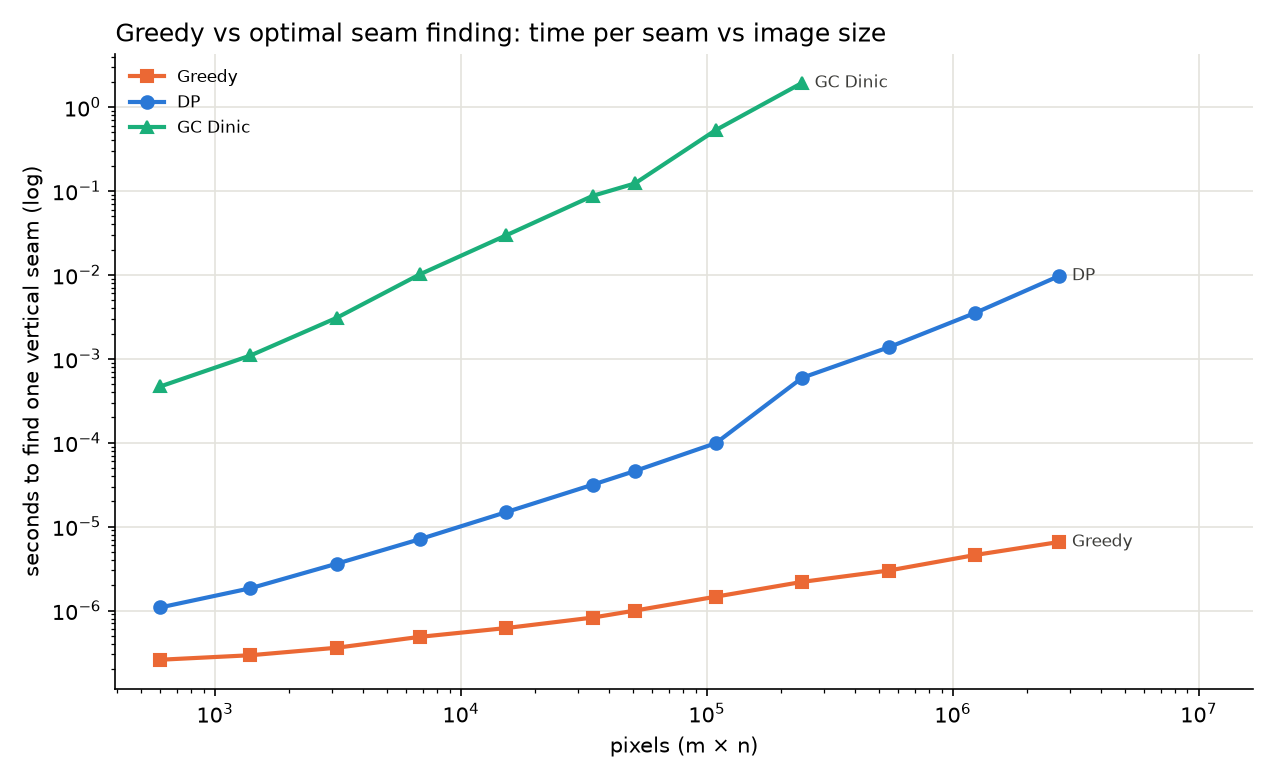

Values plotted in this chart, from the file beside it:
method, width, height, pixels, seconds, seam_cost
Greedy, 30, 20, 600, 0.000000259, 1786
DP, 30, 20, 600, 0.000001088, 1510
GC Dinic, 30, 20, 600, 0.0004682, 1510
Greedy, 45, 31, 1395, 0.000000293, 2942
DP, 45, 31, 1395, 0.000001842, 1728
GC Dinic, 45, 31, 1395, 0.001094, 1728
Greedy, 68, 46, 3128, 0.000000360, 2870
DP, 68, 46, 3128, 0.000003612, 1772
GC Dinic, 68, 46, 3128, 0.003078, 1772
Greedy, 100, 68, 6800, 0.000000485, 4234
DP, 100, 68, 6800, 0.000007068, 1810
GC Dinic, 100, 68, 6800, 0.01012, 1810
Greedy, 150, 102, 15300, 0.000000618, 5078
DP, 150, 102, 15300, 0.00001489, 1948
GC Dinic, 150, 102, 15300, 0.02965, 1948
Greedy, 225, 153, 34425, 0.000000824, 5726
DP, 225, 153, 34425, 0.00003163, 2200
GC Dinic, 225, 153, 34425, 0.08765, 2200
Greedy, 274, 186, 50964, 0.000000997, 7494
DP, 274, 186, 50964, 0.00004593, 2446
GC Dinic, 274, 186, 50964, 0.1228, 2446
Greedy, 400, 272, 108800, 0.000001462, 8594
DP, 400, 272, 108800, 0.00009878, 2744
GC Dinic, 400, 272, 108800, 0.5321, 2744
Greedy, 600, 407, 244200, 0.000002193, 17884
DP, 600, 407, 244200, 0.0005937, 3050
GC Dinic, 600, 407, 244200, 1.944, 3050
Greedy, 900, 611, 549900, 0.000002997, 21368
DP, 900, 611, 549900, 0.001373, 3162
Greedy, 1350, 916, 1236600, 0.000004593, 21368
DP, 1350, 916, 1236600, 0.003531, 3044
Greedy, 2000, 1358, 2716000, 0.000006565, 21368
DP, 2000, 1358, 2716000, 0.009748, 3016
